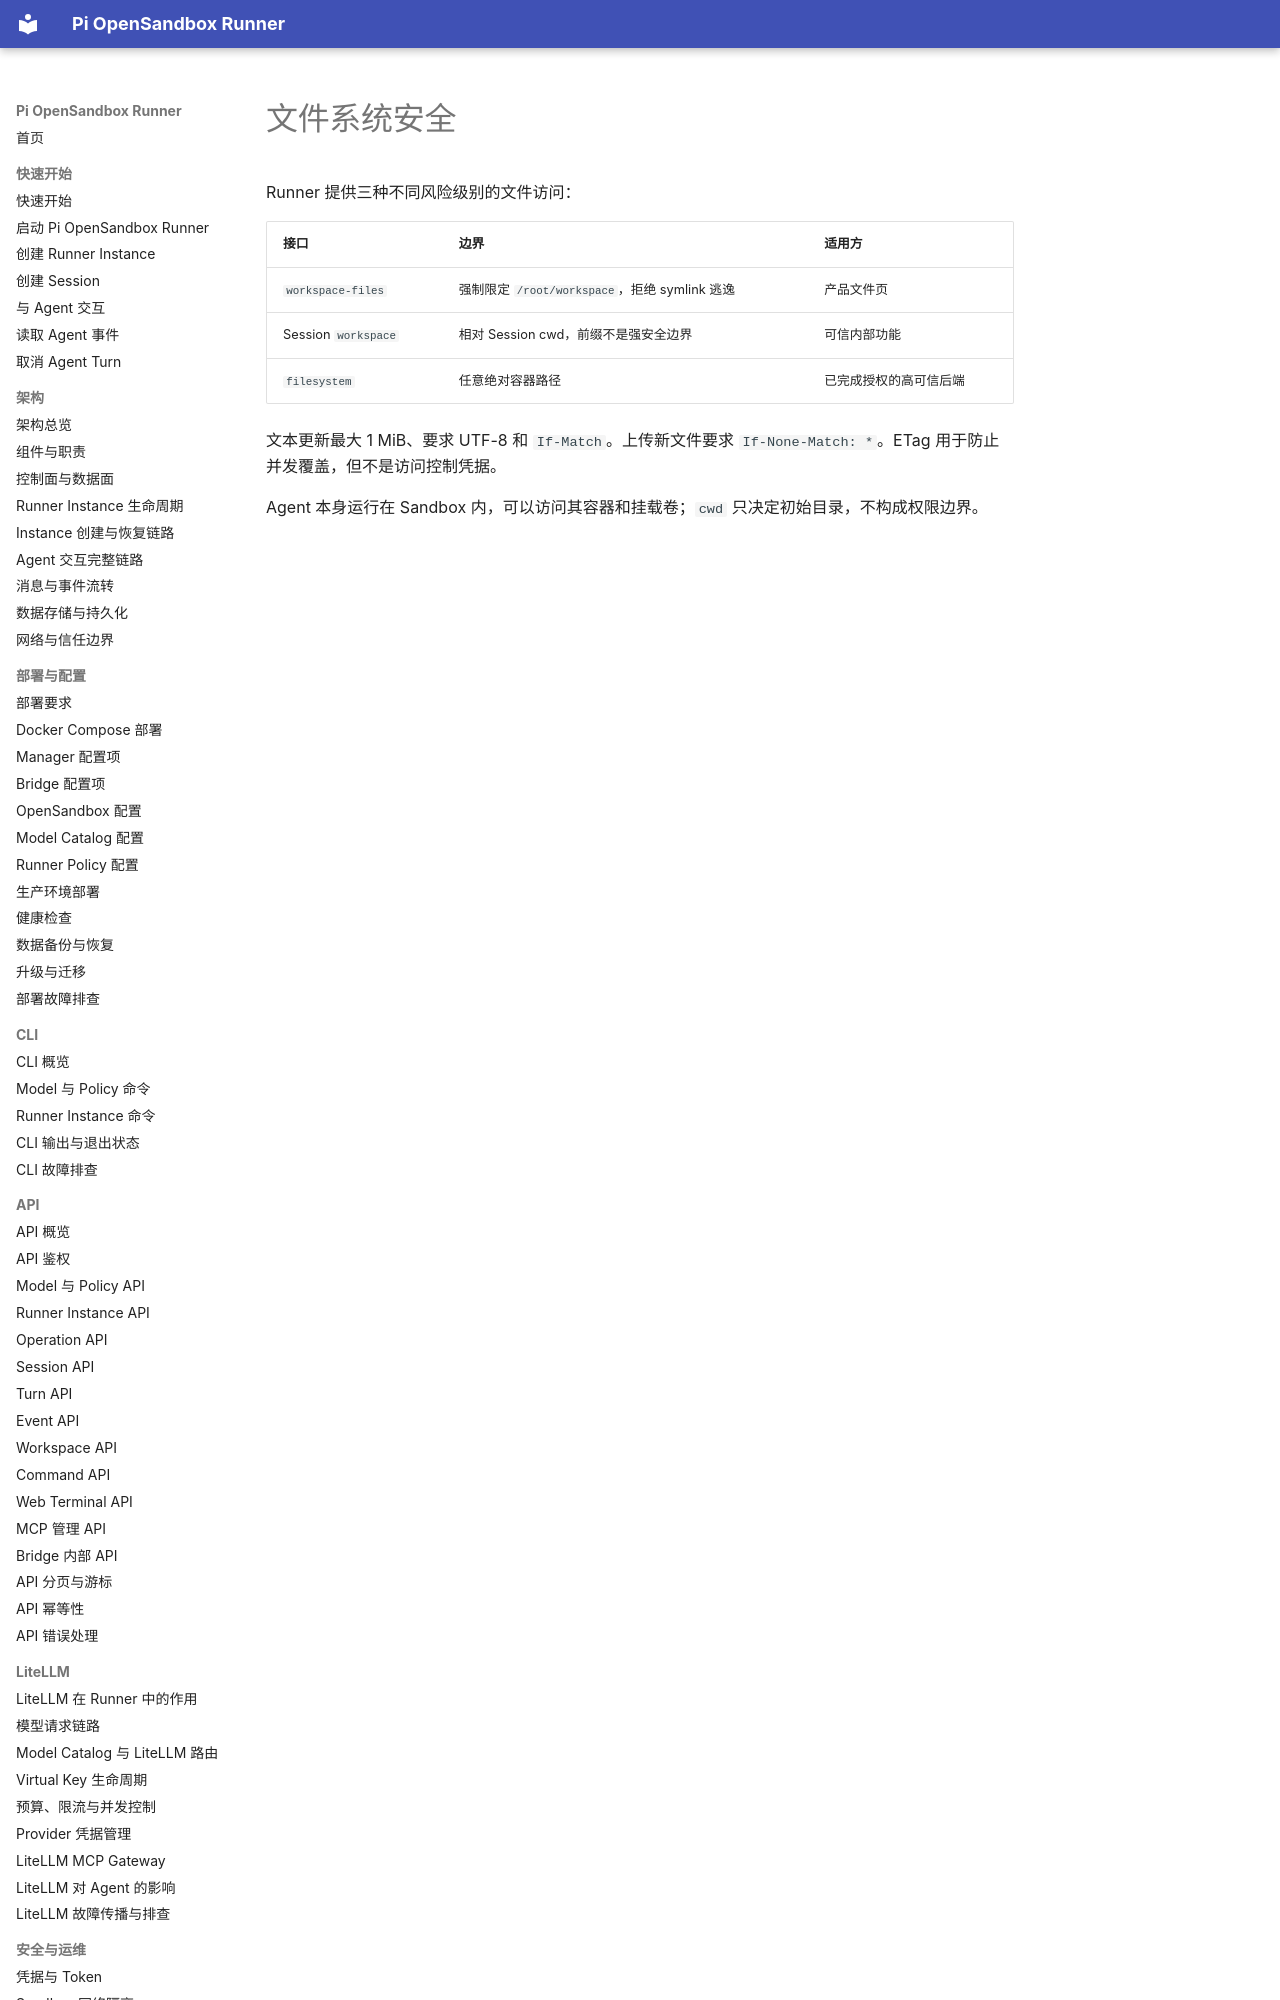

repository: JeseKi/pi-opensandbox-runner · page: security/filesystem/index.html · generator: mkdocs

# 文件系统安全

Runner 提供三种不同风险级别的文件访问：

| 接口 | 边界 | 适用方 |
| --- | --- | --- |
| `workspace-files` | 强制限定 `/root/workspace`，拒绝 symlink 逃逸 | 产品文件页 |
| Session `workspace` | 相对 Session cwd，前缀不是强安全边界 | 可信内部功能 |
| `filesystem` | 任意绝对容器路径 | 已完成授权的高可信后端 |
